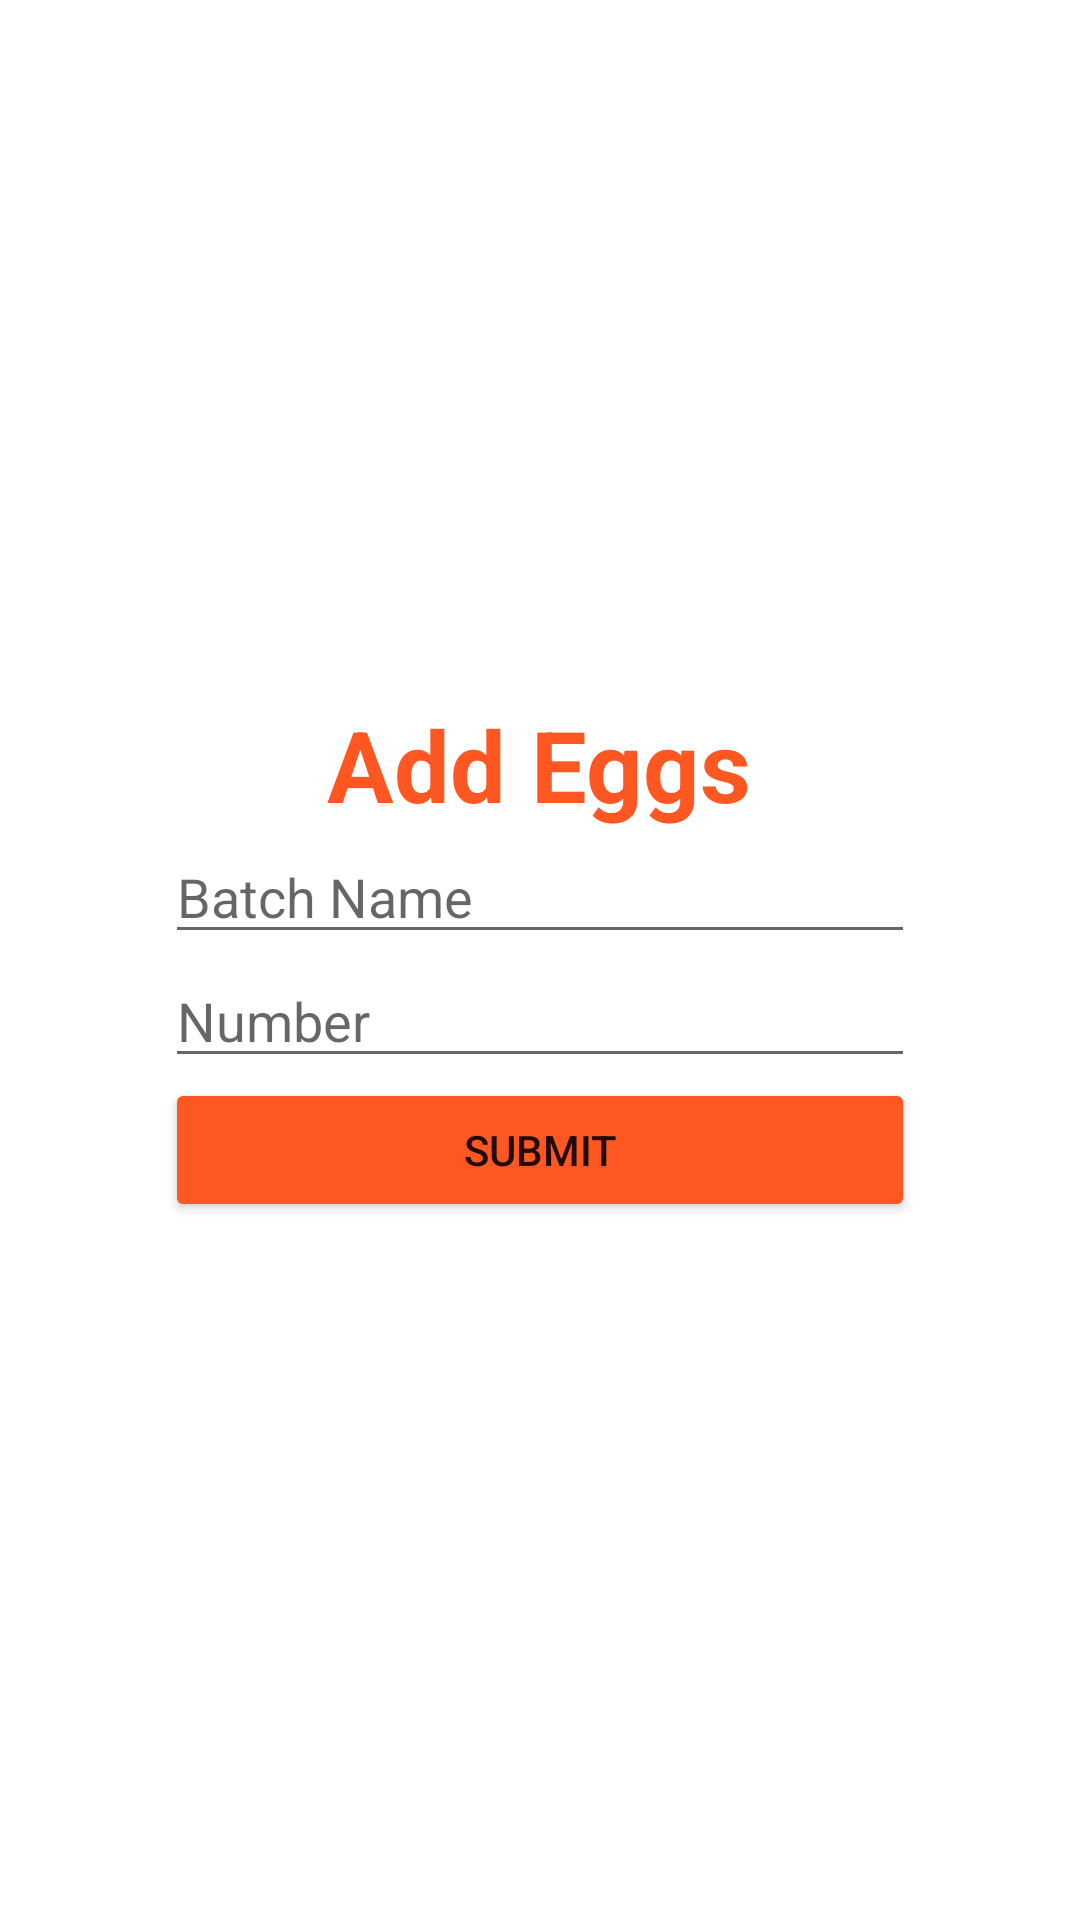

Android layout source for this screen:
<!-- AndroidManifest.xml: application theme Theme.Poultry -->
<!-- res/layout/fragment_add_eggs.xml -->
<?xml version="1.0" encoding="utf-8"?>
<FrameLayout xmlns:android="http://schemas.android.com/apk/res/android"
    xmlns:tools="http://schemas.android.com/tools"
    android:layout_width="match_parent"
    android:layout_height="match_parent"
    tools:context=".AddEggsFragment">
    <LinearLayout
        android:layout_width="match_parent"
        android:layout_height="match_parent"
        android:orientation="vertical"
        android:background="#9EFFFFFF"
        android:id="@+id/linearlayout"
        android:gravity="center">
        <TextView
            android:layout_width="wrap_content"
            android:layout_height="wrap_content"
            android:text="Add Eggs"
            android:id="@+id/textsignin"
            android:textStyle="bold"
            android:textSize="16pt"
            android:textColor="#FF5722"
            />
        <EditText
            android:layout_width="250dp"
            android:layout_height="wrap_content"
            android:hint="Batch Name"
            android:textColor="@color/black"
            android:inputType="text"
            android:id="@+id/batchname"/>
        <EditText
            android:layout_width="250dp"
            android:layout_height="wrap_content"
            android:hint="Number"
            android:textColor="@color/black"
            android:inputType="number"
            android:id="@+id/number"/>
        <Button
            android:layout_width="250dp"
            android:layout_height="wrap_content"
            android:text="Submit"
            android:id="@+id/submit"
            android:backgroundTint="#FF5722"/>

    </LinearLayout>

</FrameLayout>
<!-- resources referenced by this layout -->
<resources>
  <style name="Theme.Poultry" parent="Theme.MaterialComponents.DayNight.DarkActionBar">
          
          <item name="colorPrimary">@color/purple_500</item>
          <item name="colorPrimaryVariant">@color/purple_700</item>
          <item name="colorOnPrimary">@color/white</item>
          
          <item name="colorSecondary">@color/teal_200</item>
          <item name="colorSecondaryVariant">@color/teal_700</item>
          <item name="colorOnSecondary">@color/black</item>
          
          <item name="android:statusBarColor" tools:targetApi="l">?attr/colorPrimaryVariant</item>
          
      </style>
  <!-- not gathered from this repository: default colours our renderer supplied (Android Studio template values) -->
  <color name="purple_500">#FF6200EE</color>
  <color name="purple_700">#FF3700B3</color>
  <color name="teal_200">#FF03DAC5</color>
  <color name="teal_700">#FF018786</color>
  <color name="black">#FF000000</color>
  <color name="white">#FFFFFFFF</color>
</resources>
